Photos from the image-classification dataset "dataset_stratified_split" in the GitHub repository T3rrybl3/peach-onion-classifier. Its 3 classes are: brown onion, purple onion, peach.

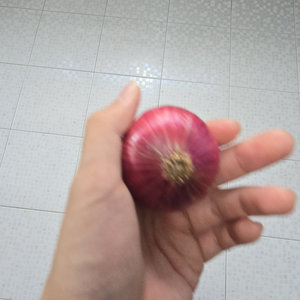
Label: purple onion

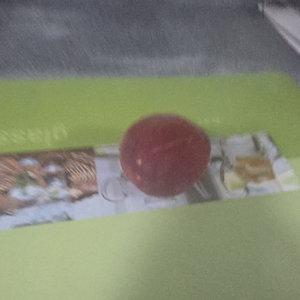
Label: peach

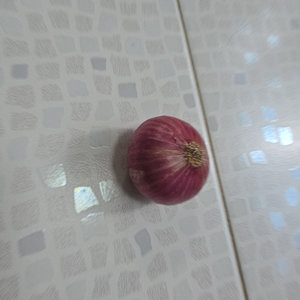
Label: purple onion

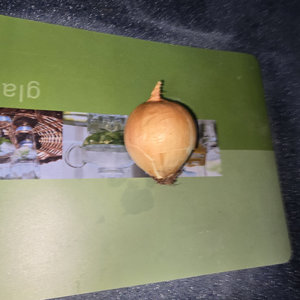
Label: brown onion

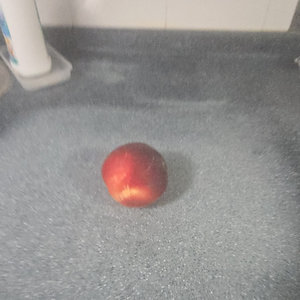
Label: peach

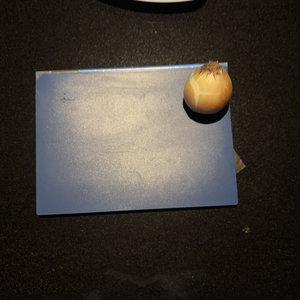
Label: brown onion
